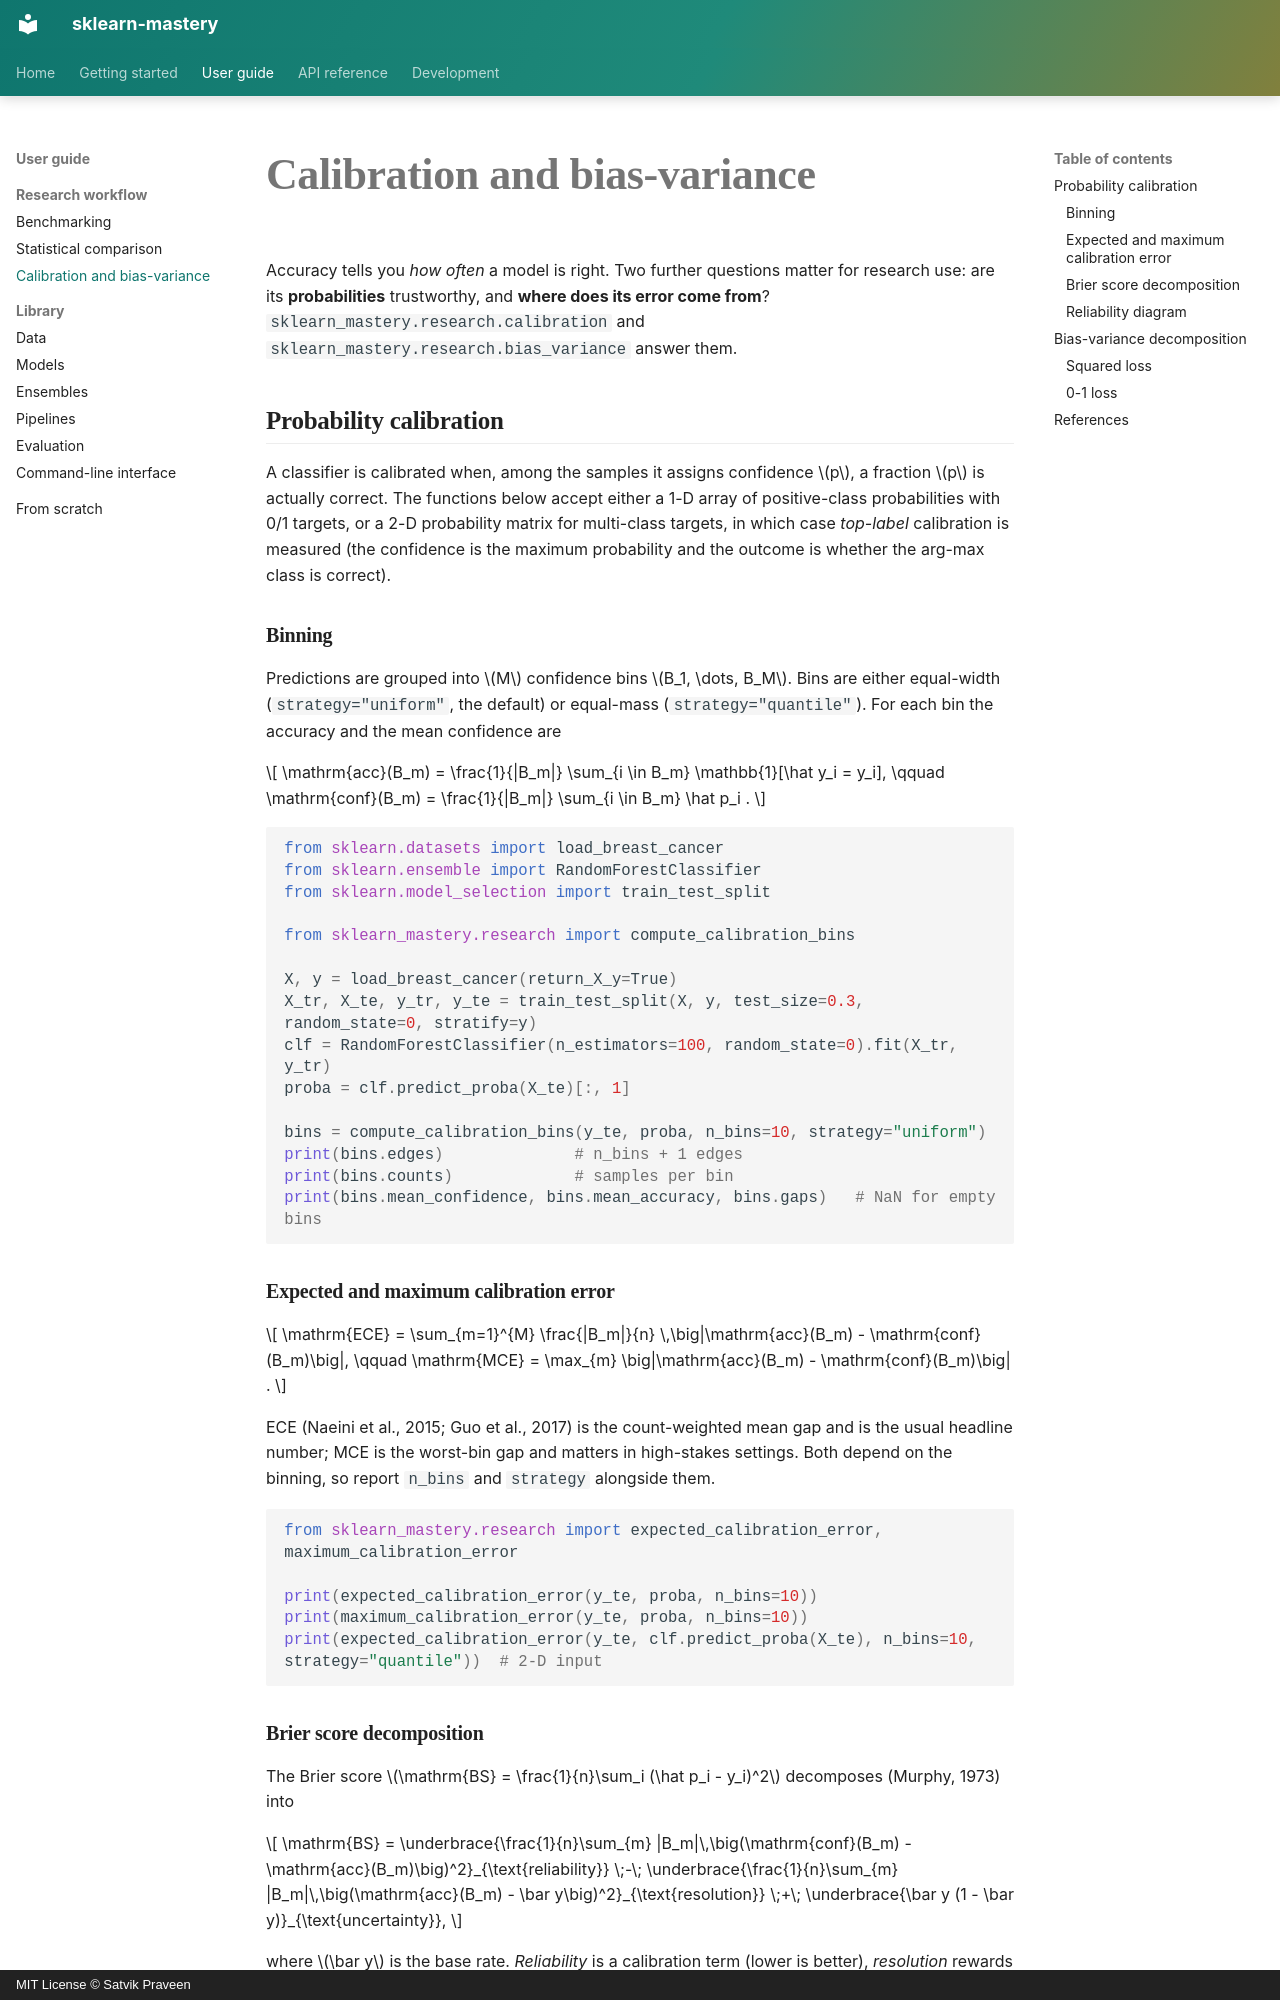

repository: SatvikPraveen/Sklearn-Mastery · page: research/calibration_bias_variance/index.html · generator: mkdocs · copyright: MIT License © Satvik Praveen

# Calibration and bias-variance

Accuracy tells you *how often* a model is right. Two further questions matter
for research use: are its **probabilities** trustworthy, and **where does its
error come from**? `sklearn_mastery.research.calibration` and
`sklearn_mastery.research.bias_variance` answer them.

## Probability calibration

A classifier is calibrated when, among the samples it assigns confidence
$p$, a fraction $p$ is actually correct. The functions below accept either a
1-D array of positive-class probabilities with 0/1 targets, or a 2-D
probability matrix for multi-class targets, in which case *top-label*
calibration is measured (the confidence is the maximum probability and the
outcome is whether the arg-max class is correct).

### Binning

Predictions are grouped into $M$ confidence bins $B_1, \dots, B_M$. Bins are
either equal-width (`strategy="uniform"`, the default) or equal-mass
(`strategy="quantile"`). For each bin the accuracy and the mean confidence are

$$
\mathrm{acc}(B_m) = \frac{1}{|B_m|} \sum_{i \in B_m} \mathbb{1}[\hat y_i = y_i],
\qquad
\mathrm{conf}(B_m) = \frac{1}{|B_m|} \sum_{i \in B_m} \hat p_i .
$$

```python
from sklearn.datasets import load_breast_cancer
from sklearn.ensemble import RandomForestClassifier
from sklearn.model_selection import train_test_split

from sklearn_mastery.research import compute_calibration_bins

X, y = load_breast_cancer(return_X_y=True)
X_tr, X_te, y_tr, y_te = train_test_split(X, y, test_size=0.3, random_state=0, stratify=y)
clf = RandomForestClassifier(n_estimators=100, random_state=0).fit(X_tr, y_tr)
proba = clf.predict_proba(X_te)[:, 1]

bins = compute_calibration_bins(y_te, proba, n_bins=10, strategy="uniform")
print(bins.edges)              # n_bins + 1 edges
print(bins.counts)             # samples per bin
print(bins.mean_confidence, bins.mean_accuracy, bins.gaps)   # NaN for empty bins
```

### Expected and maximum calibration error

$$
\mathrm{ECE} = \sum_{m=1}^{M} \frac{|B_m|}{n} \,\big|\mathrm{acc}(B_m) - \mathrm{conf}(B_m)\big|,
\qquad
\mathrm{MCE} = \max_{m} \big|\mathrm{acc}(B_m) - \mathrm{conf}(B_m)\big| .
$$

ECE (Naeini et al., 2015; Guo et al., 2017) is the count-weighted mean gap and
is the usual headline number; MCE is the worst-bin gap and matters in
high-stakes settings. Both depend on the binning, so report `n_bins` and
`strategy` alongside them.

```python
from sklearn_mastery.research import expected_calibration_error, maximum_calibration_error

print(expected_calibration_error(y_te, proba, n_bins=10))
print(maximum_calibration_error(y_te, proba, n_bins=10))
print(expected_calibration_error(y_te, clf.predict_proba(X_te), n_bins=10, strategy="quantile"))  # 2-D input
```
